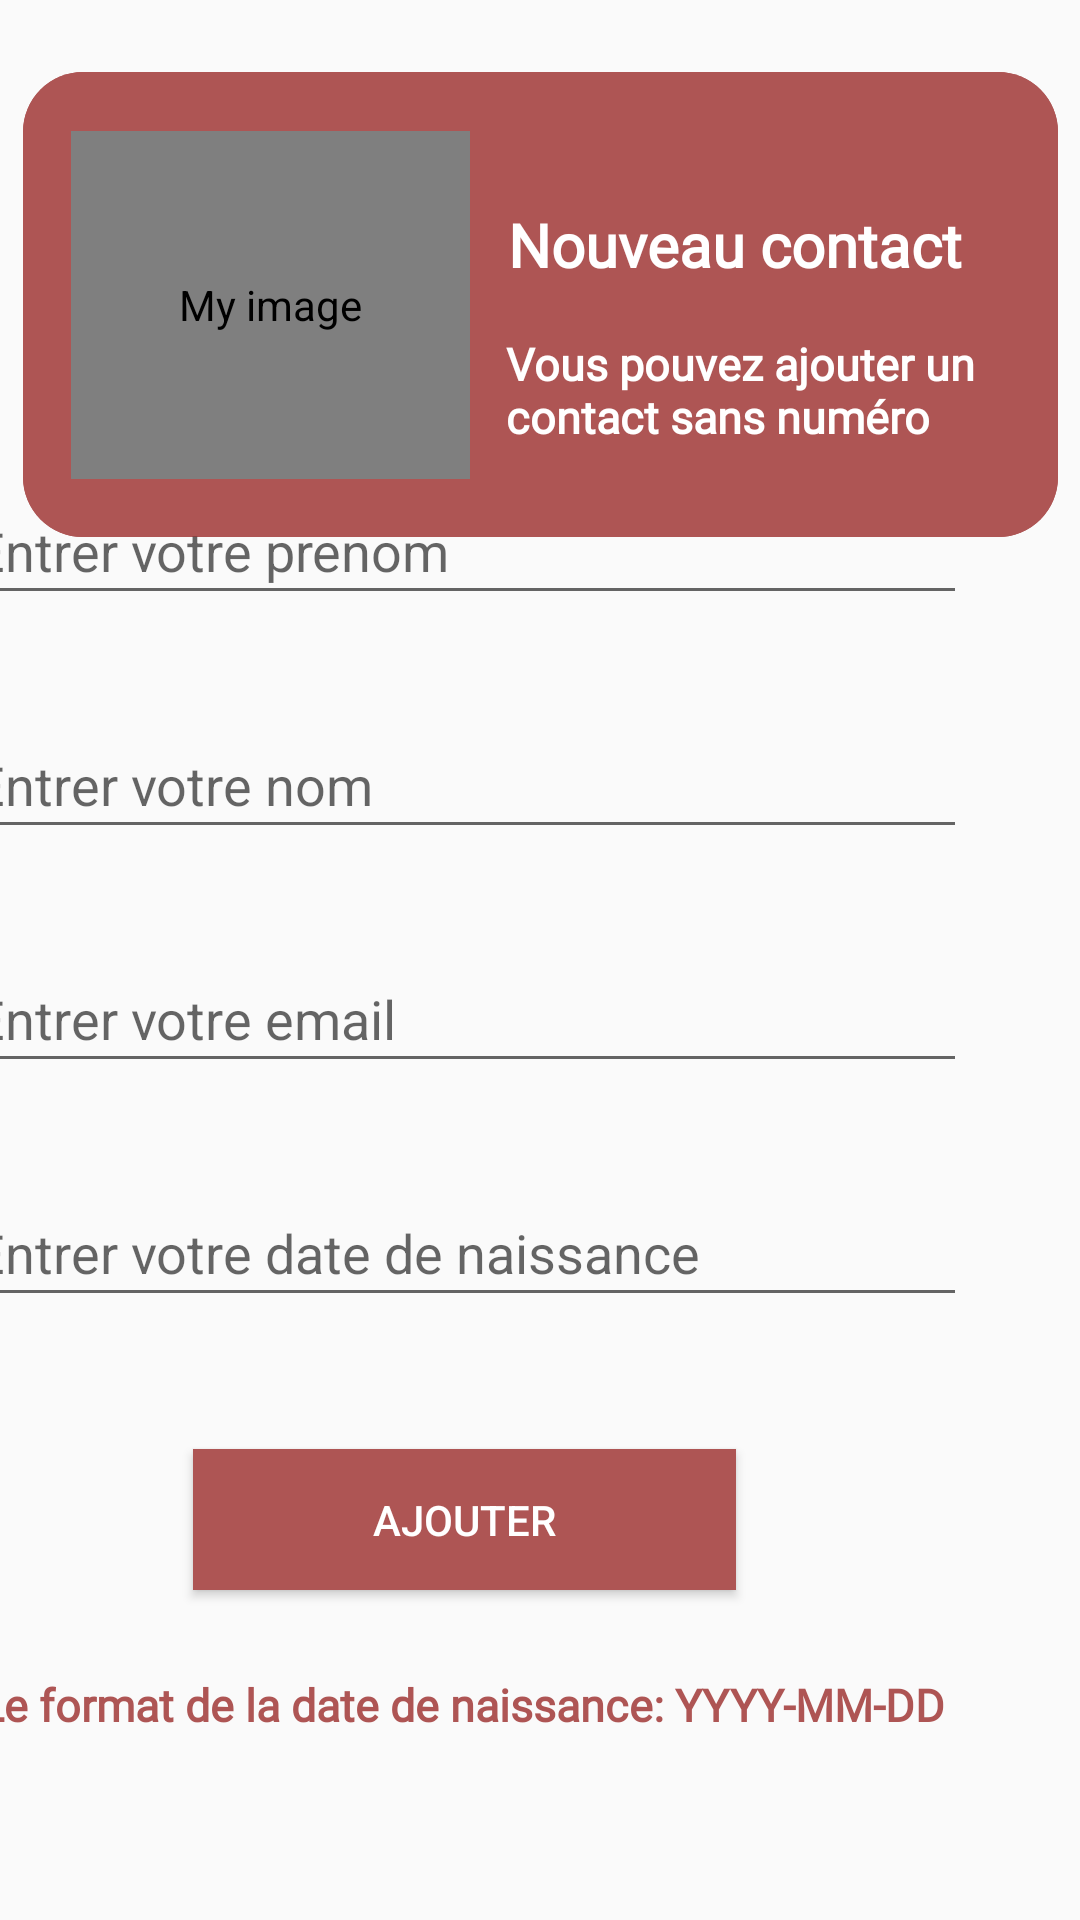

This screen was rendered from an Android layout file. Write that file and the resources it references.
<!-- AndroidManifest.xml: application theme Theme.PersonApp -->
<!-- res/layout/activity_add_person.xml -->
<?xml version="1.0" encoding="utf-8"?>
<androidx.constraintlayout.widget.ConstraintLayout xmlns:android="http://schemas.android.com/apk/res/android"
    xmlns:app="http://schemas.android.com/apk/res-auto"
    xmlns:tools="http://schemas.android.com/tools"
    android:layout_width="match_parent"
    android:layout_height="match_parent"
    tools:context=".AddPerson">

    <LinearLayout
        android:id="@+id/linearLayout"
        android:layout_width="345dp"
        android:layout_height="155dp"
        android:layout_marginTop="24dp"
        android:orientation="vertical"
        android:background="@drawable/box_title_style"
        app:layout_constraintEnd_toEndOf="parent"
        app:layout_constraintStart_toStartOf="parent"
        app:layout_constraintTop_toTopOf="parent">

        <androidx.constraintlayout.widget.ConstraintLayout
            android:layout_width="match_parent"
            android:layout_height="match_parent"
            android:background="@drawable/box_title_style">


            <de.hdodenhof.circleimageview.CircleImageView
                android:id="@+id/avatar_contact"
                android:layout_width="133dp"
                android:layout_height="116dp"
                android:layout_marginStart="16dp"
                app:civ_border_color="@color/lightGray"
                app:civ_border_width="2dp"
                android:background="@drawable/avatar_card_style"
                android:contentDescription="@string/image_alt"
                android:src="@drawable/my_photo"
                app:layout_constraintBottom_toBottomOf="parent"
                app:layout_constraintStart_toStartOf="parent"
                app:layout_constraintTop_toTopOf="parent" />

            <TextView
                android:id="@+id/add_person_title"
                style="@style/CustomSubTitleStyleWhite"
                android:layout_width="wrap_content"
                android:layout_height="wrap_content"
                android:layout_marginTop="44dp"
                android:text="@string/add_person_page_title"
                app:layout_constraintEnd_toEndOf="parent"
                app:layout_constraintHorizontal_bias="0.285"
                app:layout_constraintStart_toEndOf="@+id/avatar_contact"
                app:layout_constraintTop_toTopOf="parent"
                />

            <TextView
                android:id="@+id/add_person_desc"
                style="@style/CustomSmallTextStyleWhite"
                android:layout_width="168dp"
                android:layout_height="38dp"
                android:layout_marginTop="16dp"
                android:text="@string/add_person_page_desc"
                app:layout_constraintEnd_toEndOf="parent"
                app:layout_constraintHorizontal_bias="0.428"
                app:layout_constraintStart_toEndOf="@+id/avatar_contact"
                app:layout_constraintTop_toBottomOf="@+id/add_person_title" />


        </androidx.constraintlayout.widget.ConstraintLayout>

    </LinearLayout>

    <LinearLayout
        android:layout_width="412dp"
        android:layout_height="537dp"
        android:orientation="vertical"
        app:layout_constraintBottom_toBottomOf="parent"
        app:layout_constraintEnd_toEndOf="parent"
        app:layout_constraintHorizontal_bias="1.0"
        app:layout_constraintStart_toStartOf="parent"
        app:layout_constraintTop_toBottomOf="@+id/linearLayout"
        app:layout_constraintVertical_bias="1.0">

        <androidx.constraintlayout.widget.ConstraintLayout
            android:layout_width="match_parent"
            android:layout_height="match_parent">


            <EditText
                android:id="@+id/add_person_first_name"
                android:layout_width="335dp"
                android:layout_height="46dp"
                android:layout_marginTop="56dp"
                android:ems="10"
                android:hint="@string/add_person_page_first_nom_input"
                android:inputType="textPersonName"
                app:layout_constraintEnd_toEndOf="parent"
                app:layout_constraintHorizontal_bias="0.506"
                app:layout_constraintStart_toStartOf="parent"
                app:layout_constraintTop_toTopOf="parent" />

            <EditText
                android:id="@+id/add_person_last_name"
                android:layout_width="335dp"
                android:layout_height="46dp"
                android:layout_marginTop="32dp"
                android:ems="10"
                android:hint="@string/add_person_page_last_name_input"
                android:inputType="textPersonName"
                app:layout_constraintEnd_toEndOf="parent"
                app:layout_constraintHorizontal_bias="0.506"
                app:layout_constraintStart_toStartOf="parent"
                app:layout_constraintTop_toBottomOf="@+id/add_person_first_name" />

            <EditText
                android:id="@+id/add_person_email"
                android:layout_width="335dp"
                android:layout_height="46dp"
                android:layout_marginTop="32dp"
                android:ems="10"
                android:hint="@string/add_person_page_email_input"
                android:inputType="textPersonName"
                app:layout_constraintEnd_toEndOf="parent"
                app:layout_constraintHorizontal_bias="0.506"
                app:layout_constraintStart_toStartOf="parent"
                app:layout_constraintTop_toBottomOf="@+id/add_person_last_name" />

            <EditText
                android:id="@+id/add_person_dateNais"
                android:layout_width="335dp"
                android:layout_height="46dp"
                android:layout_marginTop="32dp"
                android:ems="10"
                android:hint="@string/add_person_page_date_nais_input"
                android:inputType="datetime"
                app:layout_constraintEnd_toEndOf="parent"
                app:layout_constraintHorizontal_bias="0.506"
                app:layout_constraintStart_toStartOf="parent"
                app:layout_constraintTop_toBottomOf="@+id/add_person_email" />

            <Button
                android:id="@+id/add_person_button_submit"
                android:layout_width="181dp"
                android:layout_height="47dp"
                android:layout_marginTop="44dp"
                android:background="@color/rose"
                android:text="@string/add_person_page_button_submit"
                android:textColor="@color/white"
                app:layout_constraintEnd_toEndOf="parent"
                app:layout_constraintHorizontal_bias="0.502"
                app:layout_constraintStart_toStartOf="parent"
                app:layout_constraintTop_toBottomOf="@+id/add_person_dateNais" />

            <TextView
                android:id="@+id/textView3"
                android:layout_width="wrap_content"
                android:layout_height="wrap_content"
                android:layout_marginTop="28dp"
                android:text="@string/add_person_page_nb"
                app:layout_constraintEnd_toEndOf="parent"
                app:layout_constraintStart_toStartOf="parent"
                app:layout_constraintTop_toBottomOf="@+id/add_person_button_submit"
                style="@style/CustomSmallTextStyleRed"/>

        </androidx.constraintlayout.widget.ConstraintLayout>


    </LinearLayout>
</androidx.constraintlayout.widget.ConstraintLayout>
<!-- resources referenced by this layout -->
<resources>
  <color name="lightGray">#E2E7F0</color>
  <color name="rose">#AE5554</color>
  <color name="white">#FFFFFFFF</color>
  <!-- drawable box_title_style (drawable) -->
  <?xml version="1.0" encoding="utf-8"?>
  <selector xmlns:android="http://schemas.android.com/apk/res/android">
      <item>
          <shape android:shape="rectangle">
              <corners android:radius="20dp" />
              <solid android:color="@color/rose" />
          </shape>
      </item>
  </selector>
  <string name="add_person_page_button_submit">Ajouter</string>
  <string name="add_person_page_date_nais_input">Entrer votre date de naissance</string>
  <string name="add_person_page_desc">Vous pouvez ajouter un contact sans numéro cher utilisateur.</string>
  <string name="add_person_page_email_input">Entrer votre email</string>
  <string name="add_person_page_first_nom_input">Entrer votre prenom</string>
  <string name="add_person_page_last_name_input">Entrer votre nom</string>
  <string name="add_person_page_nb">Le format de la date de naissance: YYYY-MM-DD</string>
  <string name="add_person_page_title">Nouveau contact</string>
  <string name="image_alt">My image</string>
  <style name="CustomSmallTextStyleRed" parent="CustomSmallTextStyle">
          <item name="android:textColor">@color/rose</item>
      </style>
  <style name="CustomSmallTextStyleWhite" parent="CustomTitleStyle">
          <item name="android:textSize">15dp</item>
          <item name="android:textColor">@color/white</item>
      </style>
  <style name="CustomSubTitleStyleWhite" parent="CustomTitleStyle">
          <item name="android:textColor">@color/white</item>
          <item name="android:textSize">20dp</item>
      </style>
  <style name="Theme.PersonApp" parent="Theme.AppCompat.Light.NoActionBar">
          
          <item name="colorPrimary">@color/purple_500</item>
          <item name="colorPrimaryVariant">@color/purple_700</item>
          <item name="colorOnPrimary">@color/white</item>
          
          <item name="colorSecondary">@color/teal_200</item>
          <item name="colorSecondaryVariant">@color/teal_700</item>
          <item name="colorOnSecondary">@color/black</item>
          
          <item name="android:statusBarColor" tools:targetApi="l">?attr/colorPrimaryVariant</item>
          
      </style>
  <style name="CustomSmallTextStyle" parent="CustomTitleStyle">
          <item name="android:textSize">15dp</item>
      </style>
  <style name="CustomTitleStyle">
          <item name="android:textSize">28dp</item>
          <item name="android:textColor">@color/black</item>
          <item name="android:fontFamily">@font/kanit</item>
          <item name="android:textStyle">bold</item>
      </style>
  <color name="purple_500">#FF6200EE</color>
  <color name="purple_700">#FF3700B3</color>
  <color name="teal_200">#FF03DAC5</color>
  <color name="teal_700">#FF018786</color>
  <color name="black">#FF000000</color>
</resources>
